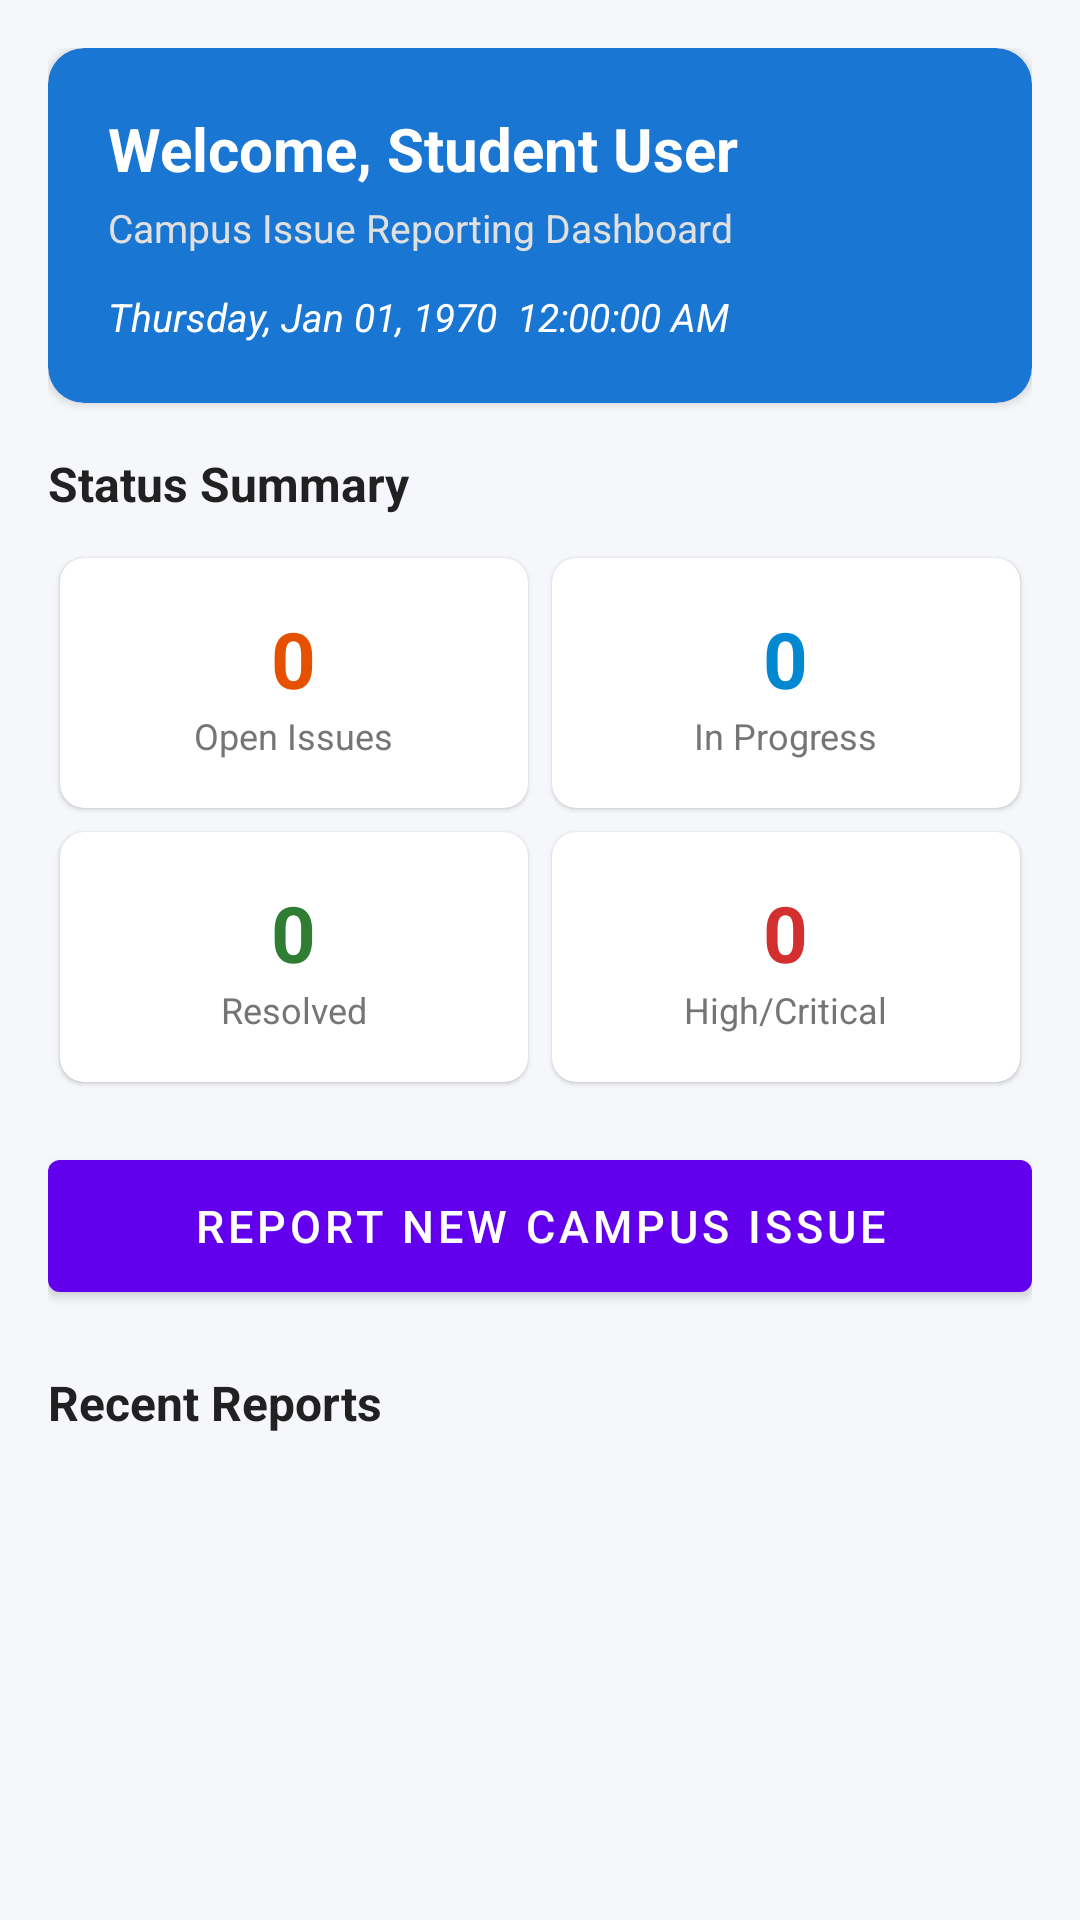

Reconstruct the res/layout file that produces this screen, plus the resources it refers to.
<!-- AndroidManifest.xml: application theme Theme.CampusFix -->
<!-- res/layout/fragment_dashboard.xml -->
<?xml version="1.0" encoding="utf-8"?>
<ScrollView xmlns:android="http://schemas.android.com/apk/res/android"
    xmlns:app="http://schemas.android.com/apk/res-auto"
    android:layout_width="match_parent"
    android:layout_height="match_parent"
    android:background="@color/background">

    <LinearLayout
        android:layout_width="match_parent"
        android:layout_height="wrap_content"
        android:orientation="vertical"
        android:padding="16dp">

        
        <com.google.android.material.card.MaterialCardView
            android:layout_width="match_parent"
            android:layout_height="wrap_content"
            app:cardCornerRadius="12dp"
            app:cardElevation="2dp"
            app:cardBackgroundColor="@color/primary"
            android:layout_marginBottom="16dp">

            <RelativeLayout
                android:layout_width="match_parent"
                android:layout_height="wrap_content"
                android:padding="20dp">

                <TextView
                    android:id="@+id/tv_welcome"
                    android:layout_width="wrap_content"
                    android:layout_height="wrap_content"
                    android:text="Welcome, Student User"
                    android:textColor="@color/white"
                    android:textSize="20sp"
                    android:textStyle="bold" />

                <TextView
                    android:id="@+id/tv_dashboard_subtitle"
                    android:layout_width="wrap_content"
                    android:layout_height="wrap_content"
                    android:layout_below="@id/tv_welcome"
                    android:text="Campus Issue Reporting Dashboard"
                    android:textColor="#E0E0E0"
                    android:textSize="13sp"
                    android:layout_marginTop="4dp" />

                
                <TextClock
                    android:id="@+id/clock_dashboard"
                    android:layout_width="wrap_content"
                    android:layout_height="wrap_content"
                    android:layout_below="@id/tv_dashboard_subtitle"
                    android:layout_marginTop="12dp"
                    android:format12Hour="EEEE, MMM dd, yyyy  hh:mm:ss a"
                    android:format24Hour="EEEE, MMM dd, yyyy  HH:mm:ss"
                    android:textColor="#FFFFFF"
                    android:textSize="13sp"
                    android:textStyle="italic" />

            </RelativeLayout>
        </com.google.android.material.card.MaterialCardView>

        
        <TextView
            android:layout_width="wrap_content"
            android:layout_height="wrap_content"
            android:text="Status Summary"
            android:textSize="16sp"
            android:textStyle="bold"
            android:textColor="@color/text_primary"
            android:layout_marginBottom="10dp" />

        <GridLayout
            android:layout_width="match_parent"
            android:layout_height="wrap_content"
            android:columnCount="2"
            android:rowCount="2"
            android:alignmentMode="alignBounds"
            android:layout_marginBottom="16dp">

            <com.google.android.material.card.MaterialCardView
                android:layout_width="0dp"
                android:layout_height="wrap_content"
                android:layout_columnWeight="1"
                android:layout_margin="4dp"
                app:cardCornerRadius="8dp"
                app:cardElevation="1dp"
                app:cardBackgroundColor="@color/white">
                <LinearLayout
                    android:layout_width="match_parent"
                    android:layout_height="wrap_content"
                    android:orientation="vertical"
                    android:padding="16dp"
                    android:gravity="center">
                    <TextView
                        android:id="@+id/tv_stat_open"
                        android:layout_width="wrap_content"
                        android:layout_height="wrap_content"
                        android:text="0"
                        android:textSize="26sp"
                        android:textStyle="bold"
                        android:textColor="@color/status_open" />
                    <TextView
                        android:layout_width="wrap_content"
                        android:layout_height="wrap_content"
                        android:text="Open Issues"
                        android:textSize="12sp"
                        android:textColor="@color/text_secondary" />
                </LinearLayout>
            </com.google.android.material.card.MaterialCardView>

            <com.google.android.material.card.MaterialCardView
                android:layout_width="0dp"
                android:layout_height="wrap_content"
                android:layout_columnWeight="1"
                android:layout_margin="4dp"
                app:cardCornerRadius="8dp"
                app:cardElevation="1dp"
                app:cardBackgroundColor="@color/white">
                <LinearLayout
                    android:layout_width="match_parent"
                    android:layout_height="wrap_content"
                    android:orientation="vertical"
                    android:padding="16dp"
                    android:gravity="center">
                    <TextView
                        android:id="@+id/tv_stat_in_progress"
                        android:layout_width="wrap_content"
                        android:layout_height="wrap_content"
                        android:text="0"
                        android:textSize="26sp"
                        android:textStyle="bold"
                        android:textColor="@color/status_in_progress" />
                    <TextView
                        android:layout_width="wrap_content"
                        android:layout_height="wrap_content"
                        android:text="In Progress"
                        android:textSize="12sp"
                        android:textColor="@color/text_secondary" />
                </LinearLayout>
            </com.google.android.material.card.MaterialCardView>

            <com.google.android.material.card.MaterialCardView
                android:layout_width="0dp"
                android:layout_height="wrap_content"
                android:layout_columnWeight="1"
                android:layout_margin="4dp"
                app:cardCornerRadius="8dp"
                app:cardElevation="1dp"
                app:cardBackgroundColor="@color/white">
                <LinearLayout
                    android:layout_width="match_parent"
                    android:layout_height="wrap_content"
                    android:orientation="vertical"
                    android:padding="16dp"
                    android:gravity="center">
                    <TextView
                        android:id="@+id/tv_stat_resolved"
                        android:layout_width="wrap_content"
                        android:layout_height="wrap_content"
                        android:text="0"
                        android:textSize="26sp"
                        android:textStyle="bold"
                        android:textColor="@color/status_resolved" />
                    <TextView
                        android:layout_width="wrap_content"
                        android:layout_height="wrap_content"
                        android:text="Resolved"
                        android:textSize="12sp"
                        android:textColor="@color/text_secondary" />
                </LinearLayout>
            </com.google.android.material.card.MaterialCardView>

            <com.google.android.material.card.MaterialCardView
                android:layout_width="0dp"
                android:layout_height="wrap_content"
                android:layout_columnWeight="1"
                android:layout_margin="4dp"
                app:cardCornerRadius="8dp"
                app:cardElevation="1dp"
                app:cardBackgroundColor="@color/white">
                <LinearLayout
                    android:layout_width="match_parent"
                    android:layout_height="wrap_content"
                    android:orientation="vertical"
                    android:padding="16dp"
                    android:gravity="center">
                    <TextView
                        android:id="@+id/tv_stat_critical"
                        android:layout_width="wrap_content"
                        android:layout_height="wrap_content"
                        android:text="0"
                        android:textSize="26sp"
                        android:textStyle="bold"
                        android:textColor="@color/priority_critical" />
                    <TextView
                        android:layout_width="wrap_content"
                        android:layout_height="wrap_content"
                        android:text="High/Critical"
                        android:textSize="12sp"
                        android:textColor="@color/text_secondary" />
                </LinearLayout>
            </com.google.android.material.card.MaterialCardView>

        </GridLayout>

        
        <com.google.android.material.button.MaterialButton
            android:id="@+id/btn_quick_report"
            android:layout_width="match_parent"
            android:layout_height="56dp"
            android:text="Report New Campus Issue"
            android:textSize="15sp"
            app:icon="@drawable/ic_add"
            app:iconGravity="textStart"
            android:layout_marginBottom="20dp" />

        
        <TextView
            android:layout_width="wrap_content"
            android:layout_height="wrap_content"
            android:text="Recent Reports"
            android:textSize="16sp"
            android:textStyle="bold"
            android:textColor="@color/text_primary"
            android:layout_marginBottom="10dp" />

        <LinearLayout
            android:id="@+id/container_recent_reports"
            android:layout_width="match_parent"
            android:layout_height="wrap_content"
            android:orientation="vertical" />

    </LinearLayout>
</ScrollView>
<!-- resources referenced by this layout -->
<resources>
  <color name="background">#F5F7FA</color>
  <color name="primary">#1976D2</color>
  <color name="priority_critical">#D32F2F</color>
  <color name="status_in_progress">#0288D1</color>
  <color name="status_open">#E65100</color>
  <color name="status_resolved">#2E7D32</color>
  <color name="text_primary">#212121</color>
  <color name="text_secondary">#757575</color>
  <color name="white">#FFFFFFFF</color>
  <style name="Theme.CampusFix" parent="Theme.MaterialComponents.DayNight.DarkActionBar">
          
          <item name="colorPrimary">@color/purple_500</item>
          <item name="colorPrimaryVariant">@color/purple_700</item>
          <item name="colorOnPrimary">@color/white</item>
          
          <item name="colorSecondary">@color/teal_200</item>
          <item name="colorSecondaryVariant">@color/teal_700</item>
          <item name="colorOnSecondary">@color/black</item>
          
          <item name="android:statusBarColor">?attr/colorPrimaryVariant</item>
          
      </style>
  <color name="purple_500">#FF6200EE</color>
  <color name="purple_700">#FF3700B3</color>
  <color name="teal_200">#FF03DAC5</color>
  <color name="teal_700">#FF018786</color>
  <color name="black">#FF000000</color>
</resources>
